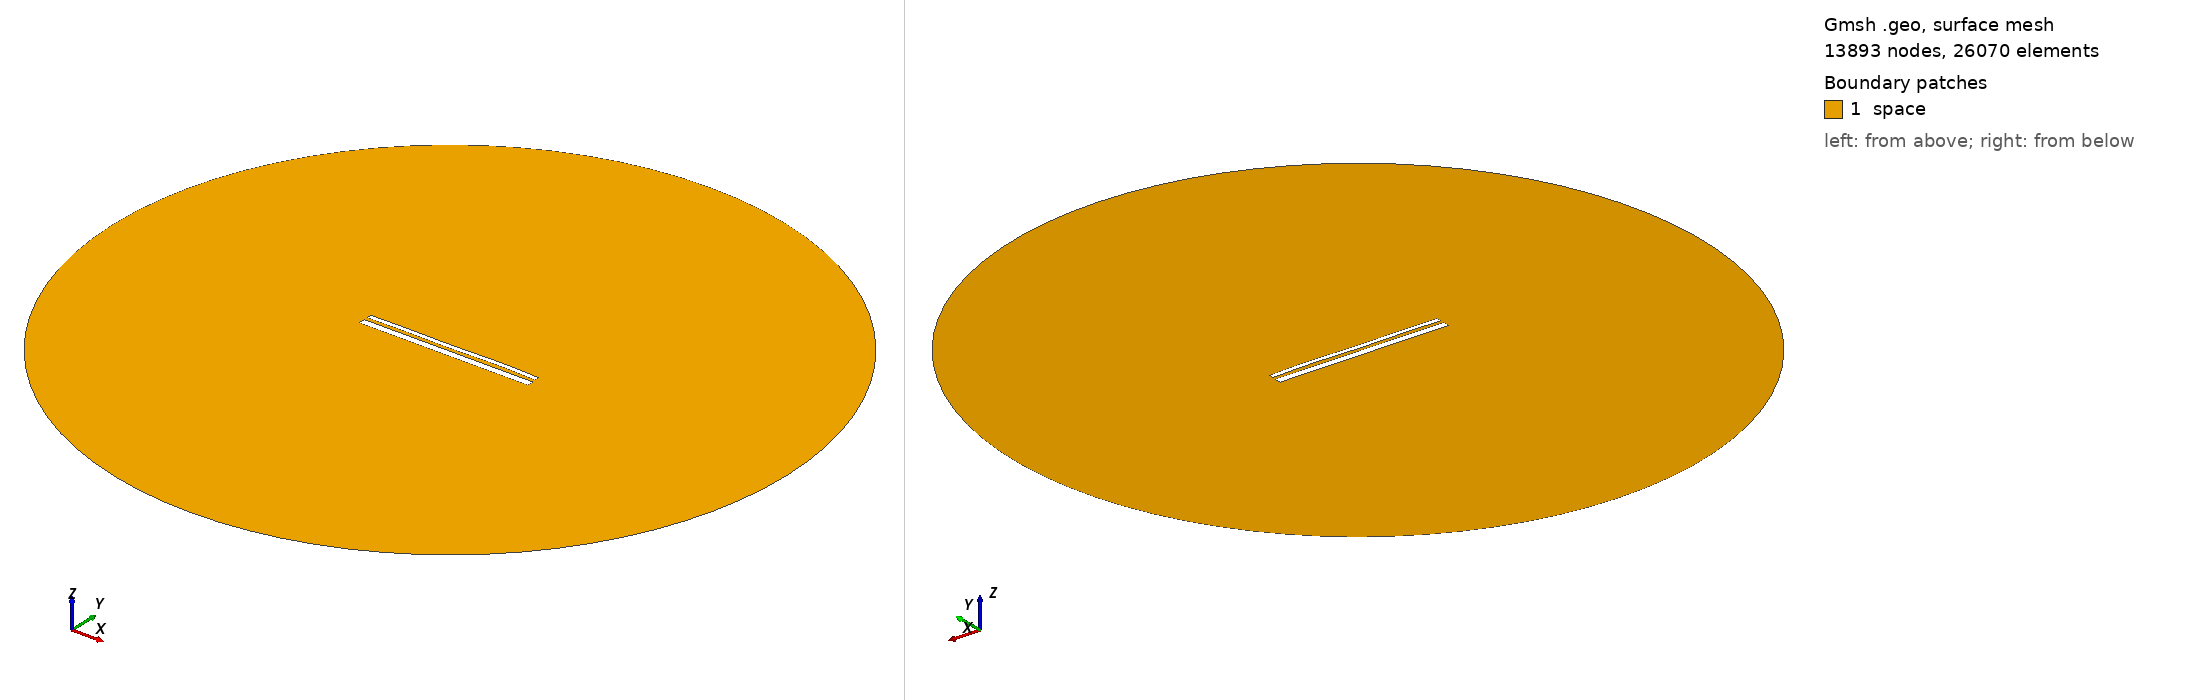

Gmsh geometry script, surface-meshed: 13893 nodes, 26070 surface elements. Boundary patches (legend numbers): 1 space. Left view from above one corner, right view from below the opposite corner. Legend entries are the model's physical surfaces. The drawing asked Gmsh for element sizes between 1% and 20% of the model's largest extent; the script's own settings can give other sizes.

=== 13085.geo (drawn) ===
//---------------------------------------
// Geometry kernel
//---------------------------------------

SetFactory("OpenCASCADE");



//---------------------------------------
// Parameters of the geometry
//---------------------------------------

// Overetch of the upper plate
overetch = 0.5;

// Distance between the plates
distance = 1.5;

// Discretization over the x axis (for the deformation)
nx = 50; 

// Length of the plate
L = 100 - overetch; 

// Number of modes
n = 4; 

// 1st mode coefficient
coeff(1) = 0.15;
beta(1) = 0.596864 * 3.1415926535 / L;

// 2nd mode coefficient
coeff(2) = 0.07499999999999998;
beta(2) = 1.49418 * 3.1415926535 / L;

// 3rd mode coefficient
coeff(3) = -0.075;
beta(3) = 2.50025 * 3.1415926535 / L;

// 4th mode coefficient
coeff(4) = 0.15;
beta(4) = 3.49999 * 3.1415926535 / L;



//---------------------------------------
// Upper plate (deformed rectangle)
//---------------------------------------

// Coordiantes of the upper plate
xmin = -50;
xmax = 50 - overetch;

// Height of the upper plate
yheight = 4 - 2 * overetch;

// Indexes of the points
UpperID[] = {};
LowerID[] = {};
LeftID[] = {};
RightID[] = {};

// Point index
p = 1;

// Horizontal edges
For i In {1:nx}
    x = xmin + (i-1)*(xmax - xmin)/(nx-1);

    y_bottom = distance / 2 + overetch;
    For j In {1:n}
        C = (Cosh(beta(j)*L) + Cos(beta(j)*L)) / (Sinh(beta(j)*L) + Sin(beta(j)*L));
        y_bottom  = y_bottom + coeff(j) * (Cosh(beta(j)*(x+50)) - Cos(beta(j)*(x+50)) - C * (Sinh(beta(j)*(x+50)) - Sin(beta(j)*(x+50))));
    EndFor

    y_top = y_bottom + yheight;

    Point(p) = {x, y_top, 0, 1.0};
    UpperID[i] = p;
    p = p + 1;

    Point(p) = {x, y_bottom, 0, 1.0};
    LowerID[i] = p;
    p = p + 1;
EndFor

// Create point lists
UpperPts[] = {}; LowerPts[] = {};
For i In {1:nx}
  UpperPts[] += {UpperID[i]};
  LowerPts[] += {LowerID[i]};
EndFor

// Build splines
Spline(1) = {UpperPts[]};
Spline(2) = {LowerPts[]};
Line(3) = {LowerPts[nx-1], UpperPts[nx-1]};
Line(4) = {LowerPts[0], UpperPts[0]};

// Build the plane surface
Curve Loop(1) = {2, 3, -1, -4};
Plane Surface(1) = {1};



//---------------------------------------
// Lower plate (rectangle)
//---------------------------------------

// Vertices
Point(1001) = {-50, -1, 0, 1.0};
Point(1002) = { 50, -1, 0, 1.0};
Point(1003) = { 50,  -5, 0, 1.0};
Point(1004) = {-50,  -5, 0, 1.0};

// Edges
Line(5) = {1001, 1002};
Line(6) = {1002, 1003};
Line(7) = {1003, 1004};
Line(8) = {1004, 1001};

// Plane surface
Line Loop(2) = {5, 6, 7, 8};
Plane Surface(2) = {2}; 



//---------------------------------------
// Outer (fictious) boundary
//---------------------------------------

// Points
Point(1005) = {0, 0, 0};       // Center
Point(1006) = {200, 0, 0};     // Start point
Point(1007) = {0, 200, 0};     // 90 degrees
Point(1008) = {-200, 0, 0};    // 180 degrees
Point(1009) = {0, -200, 0};    // 270 degrees

// Circle arcs (each needs start, center, end)
Circle(9) = {1006, 1005, 1007};
Circle(10) = {1007, 1005, 1008};
Circle(11) = {1008, 1005, 1009};
Circle(12) = {1009, 1005, 1006};

// Plane surface for the entire domain
Curve Loop(3) = {9, 10, 11, 12};
Surface(3) = {3};

// Subtract the plates from the whole domain to obtain the actual domain where we want to solve the equations
BooleanDifference{ Surface{3}; Delete; }{ Surface{1}; Surface{2}; Delete; }




//---------------------------------------
// Transfinite Lines/Curves
//---------------------------------------

// Set the number of points on the boundaries
r = 7;

// Plates
Transfinite Curve {1, 2} = 50*r Using Progression 1;
Transfinite Curve {3, 4} = 2*r Using Progression 1;
Transfinite Line {5, 7} = 50*r Using Progression 1;
Transfinite Line {6, 8} = 2*r Using Progression 1;

// Outer boundary
Transfinite Line {9, 10, 11, 12} = 20 Using Progression 1;



//---------------------------------------
// Physical groups
//---------------------------------------                

// Physical curves (boundaries)
Physical Line("force_segment", 10) = {2};
Physical Line("upper_plate", 11) = {1, 3, 4};
Physical Line("lower_plate", 12) = {5, 6, 7, 8};
Physical Line("boundary", 20) = {9, 10, 11, 12};

// Physical Surfaces
Physical Surface("space", 30) = {3};



//---------------------------------------
// 6. Generate the Mesh
//---------------------------------------

// 2D mesh generation
Mesh 2;
